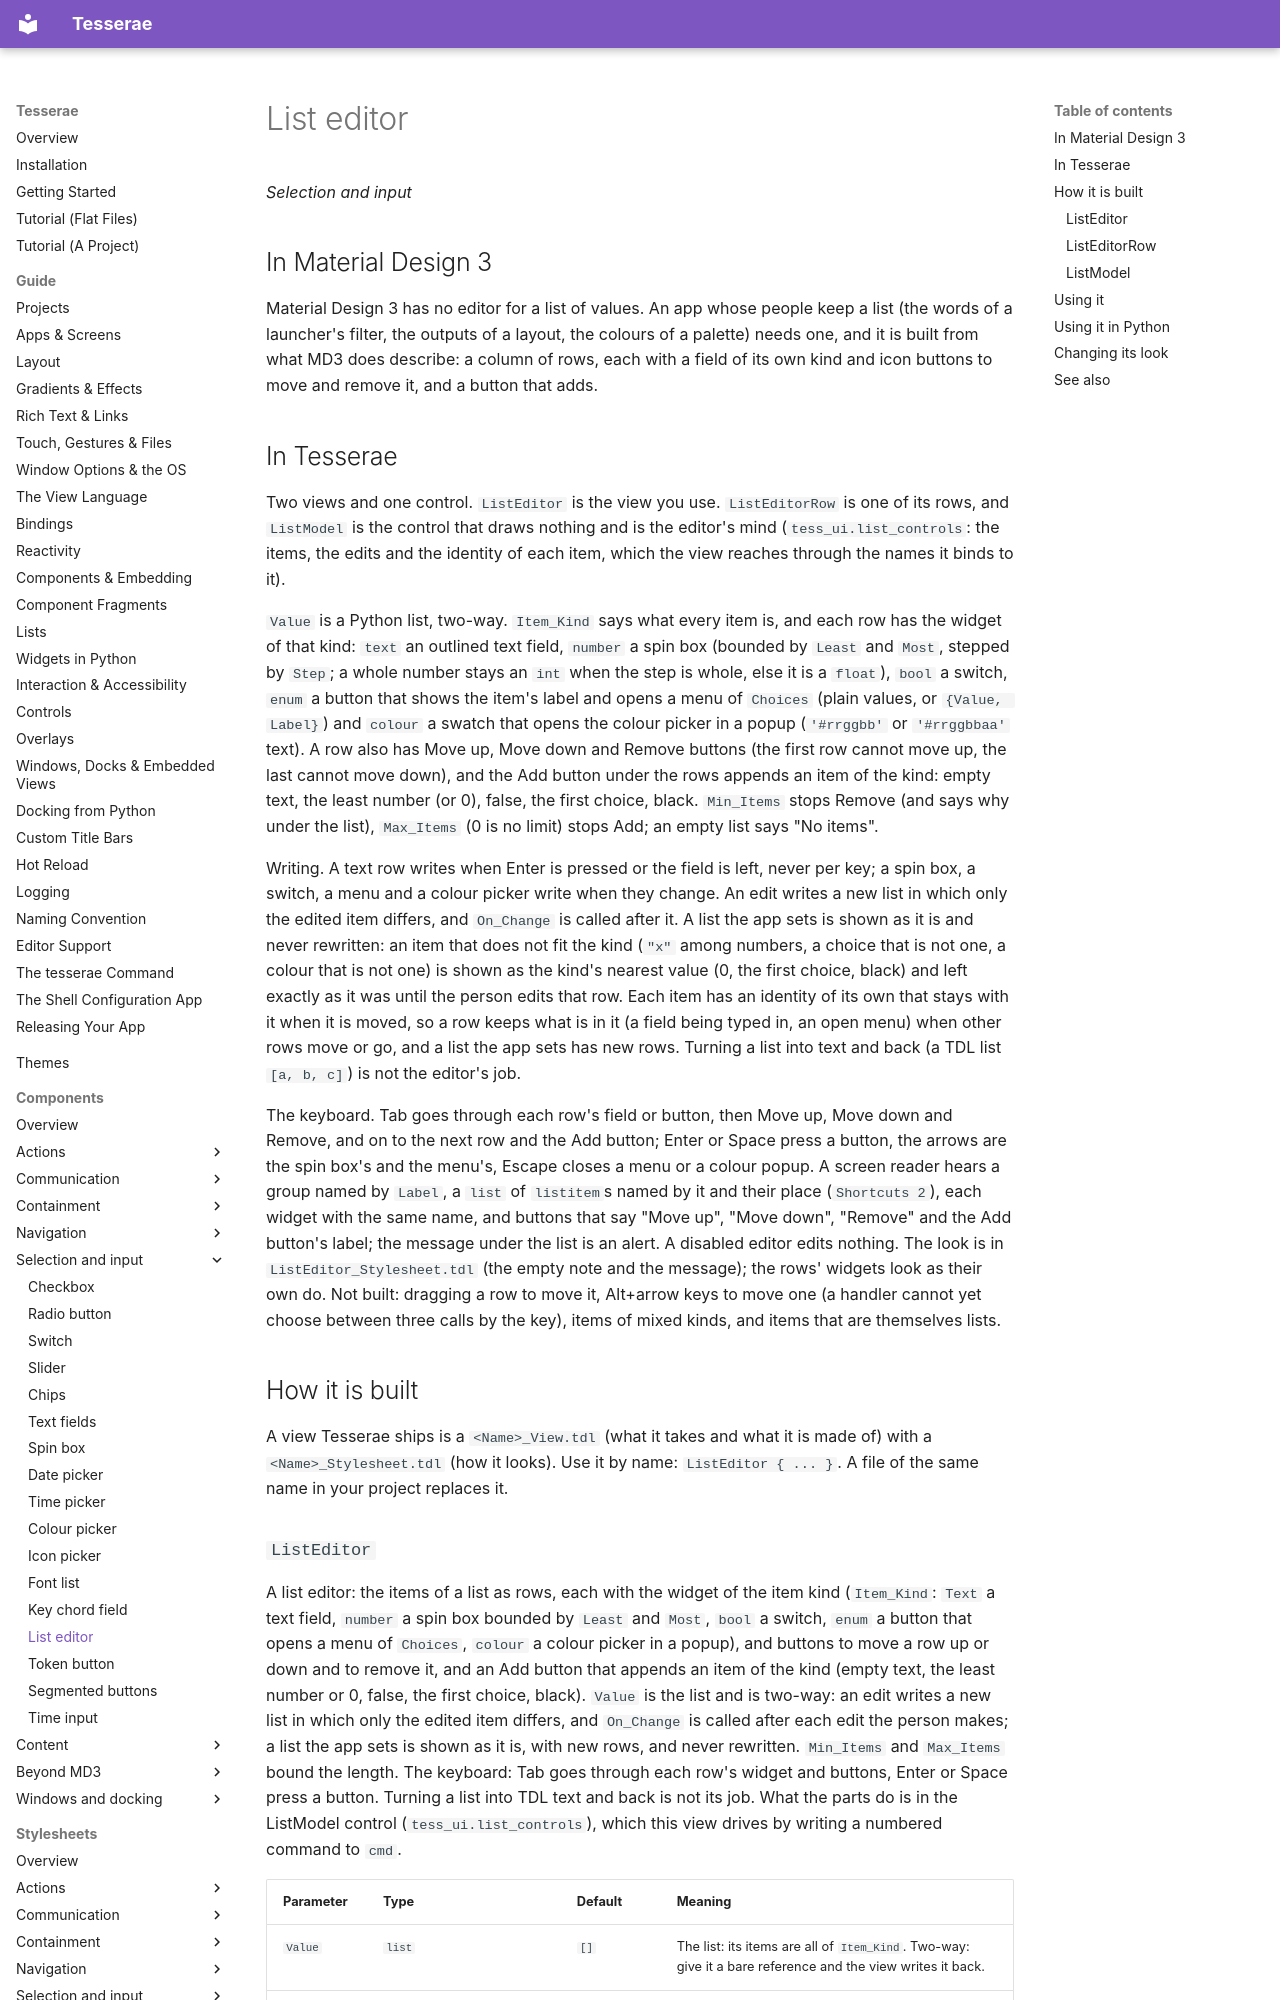

repository: mindderivative/tess-ui · page: components/list-editors/index.html · generator: mkdocs

# List editor

*Selection and input*

## In Material Design 3

Material Design 3 has no editor for a list of values. An app whose people keep a list (the words of a launcher's filter, the outputs of a layout, the colours of a palette) needs one, and it is built from what MD3
does describe: a column of rows, each with a field of its own kind and icon buttons to move and remove it, and a button that adds.

## In Tesserae

Two views and one control. `ListEditor` is the view you use. `ListEditorRow` is one of its rows, and `ListModel` is the control that draws nothing and is the editor's mind (`tess_ui.list_controls`: the items,
the edits and the identity of each item, which the view reaches through the names it binds to it).

`Value` is a Python list, two-way. `Item_Kind` says what every item is, and each row has the widget of that kind: `text` an outlined text field, `number` a spin box (bounded by `Least` and `Most`, stepped by `Step`;
a whole number stays an `int` when the step is whole, else it is a `float`), `bool` a switch, `enum` a button that shows the item's label and opens a menu of `Choices` (plain values, or `{Value, Label}`) and `colour`
a swatch that opens the colour picker in a popup (`'#rrggbb'` or `'#rrggbbaa'` text). A row also has Move up, Move down and Remove buttons (the first row cannot move up, the last cannot move down), and the Add
button under the rows appends an item of the kind: empty text, the least number (or 0), false, the first choice, black. `Min_Items` stops Remove (and says why under the list), `Max_Items` (0 is no limit)
stops Add; an empty list says "No items".

Writing. A text row writes when Enter is pressed or the field is left, never per key; a spin box, a switch, a menu and a colour picker write when they change. An edit writes a new list in which only the edited item differs,
and `On_Change` is called after it. A list the app sets is shown as it is and never rewritten: an item that does not fit the kind (`"x"` among numbers, a choice that is not one, a colour that is not one) is
shown as the kind's nearest value (0, the first choice, black) and left exactly as it was until the person edits that row. Each item has an identity of its own that stays with it when it is moved, so a row keeps
what is in it (a field being typed in, an open menu) when other rows move or go, and a list the app sets has new rows. Turning a list into text and back (a TDL list `[a, b, c]`) is not the editor's job.

The keyboard. Tab goes through each row's field or button, then Move up, Move down and Remove, and on to the next row and the Add button; Enter or Space press a button, the arrows are the spin box's and the menu's,
Escape closes a menu or a colour popup. A screen reader hears a group named by `Label`, a `list` of `listitem`s named by it and their place (`Shortcuts 2`), each widget with the same name, and buttons that say
"Move up", "Move down", "Remove" and the Add button's label; the message under the list is an alert. A disabled editor edits nothing. The look is in `ListEditor_Stylesheet.tdl` (the empty note and the message); the
rows' widgets look as their own do. Not built: dragging a row to move it, Alt+arrow keys to move one (a handler cannot yet choose between three calls by the key), items of mixed kinds, and items that are themselves lists.
